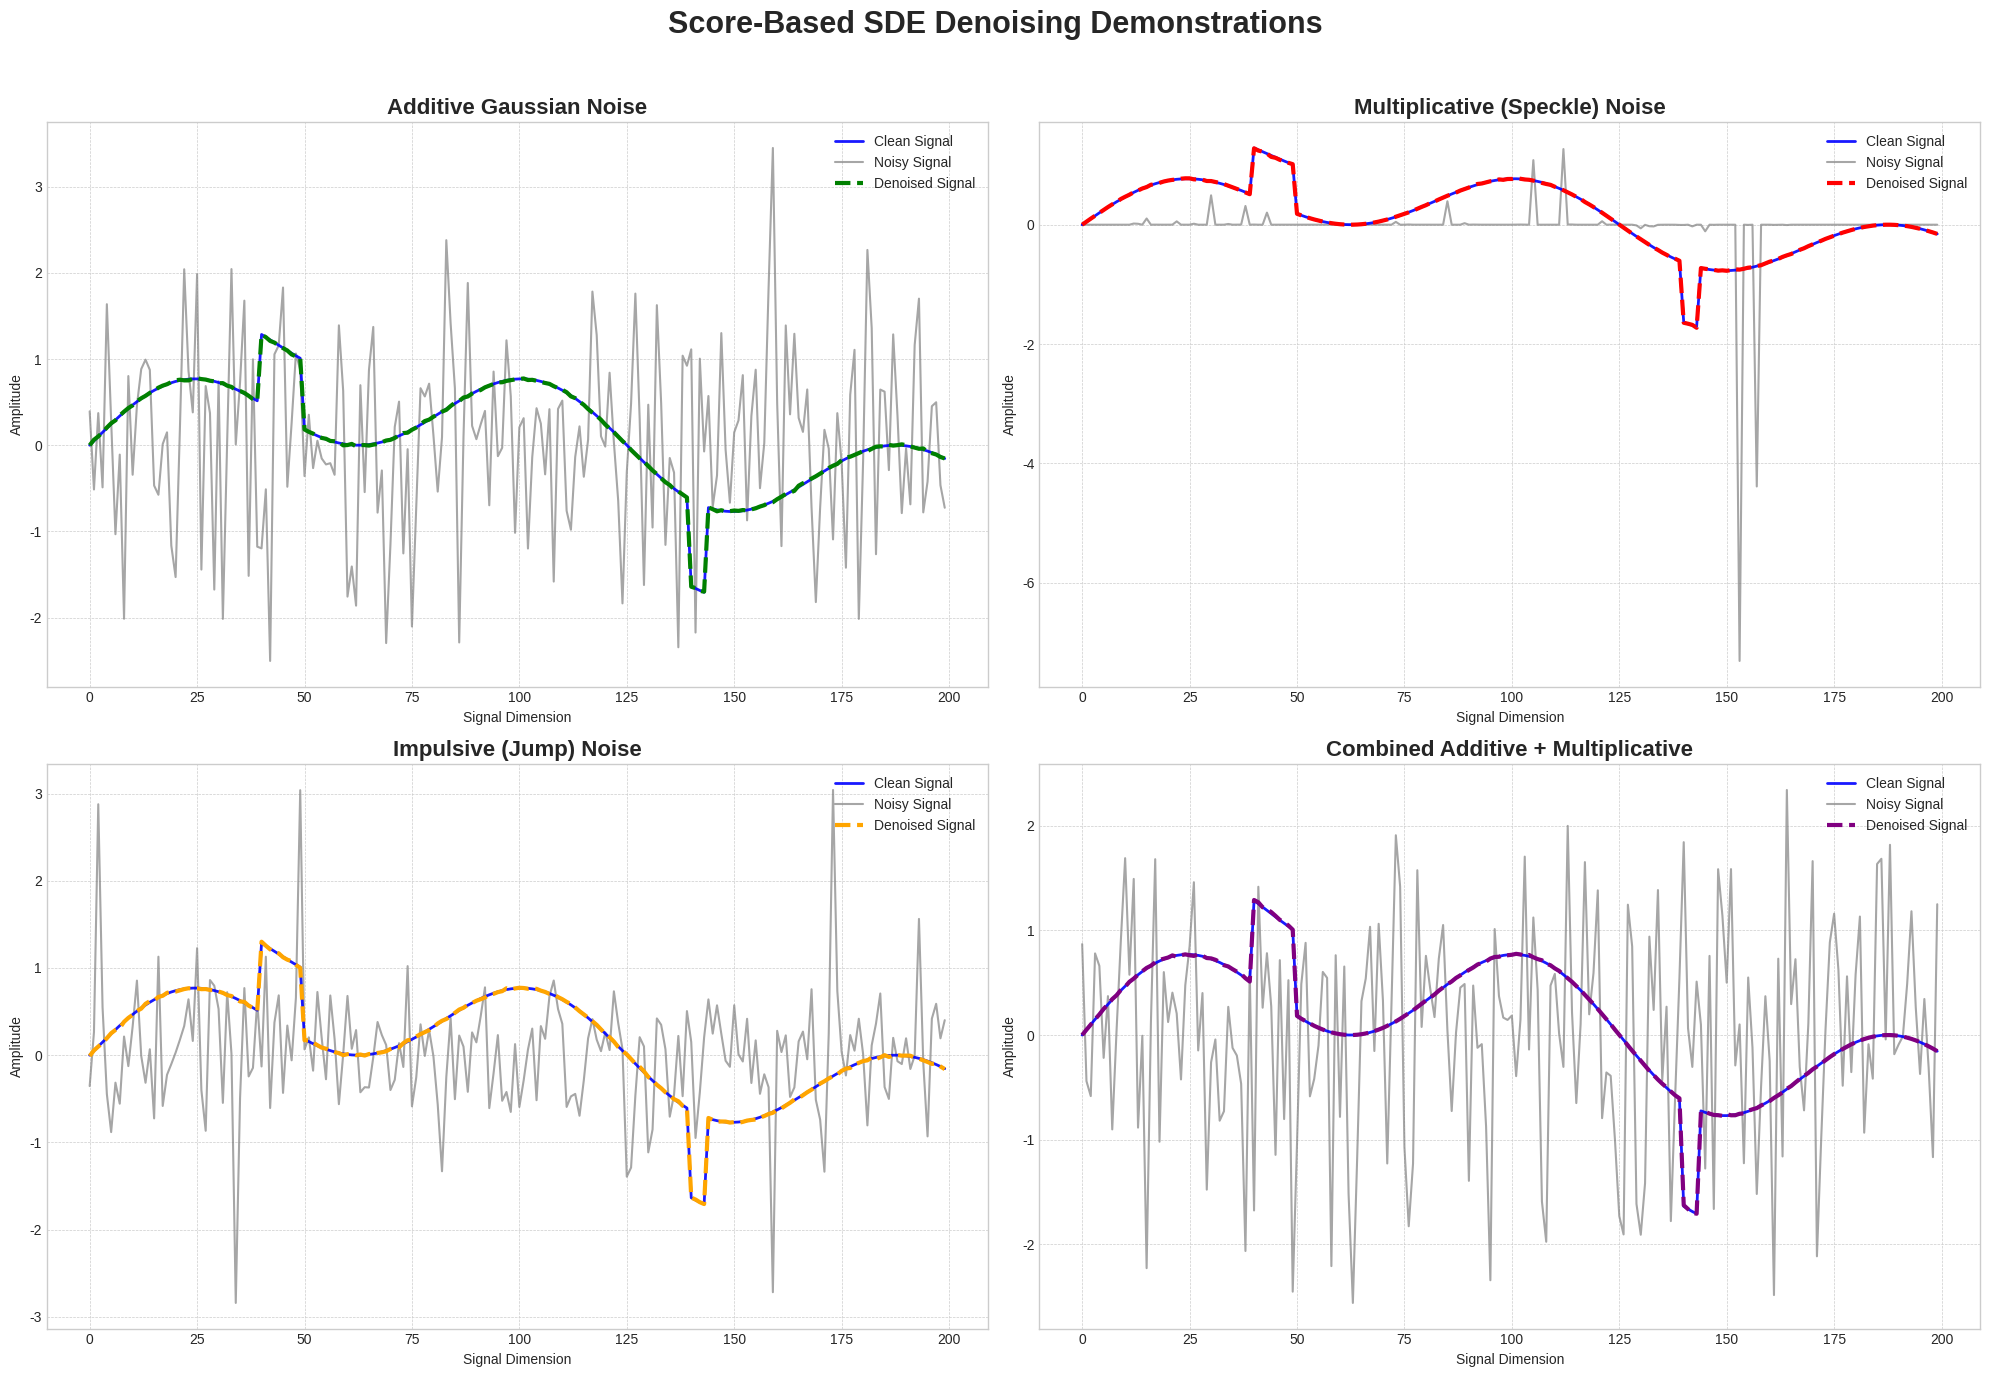

The script that saved this image:
# POC script 

import numpy as np
import matplotlib.pyplot as plt
import matplotlib.style as style

# --- CONFIGURATION AND STYLING ---
D = 200      # Dimension of the signal
T = 1.0      # Total time
N = 1000     # Number of time steps
beta_min = 0.1
beta_max = 35.0 

style.use('seaborn-v0_8-whitegrid')
plt.rcParams['figure.figsize'] = (18, 12) # Adjusted for 2x2 layout

# --- SHARED FUNCTIONS AND NOISE SCHEDULE ---
dt = T / N
ts = np.linspace(0, T, N + 1)

# Pre-compute noise schedule (Variance Preserving)
betas_sde = beta_min + 0.5 * (beta_max - beta_min) * (1 - np.cos(np.pi * ts / T))
alphas_sde = np.exp(-0.5 * np.cumsum(betas_sde) * dt)
sigmas_sde = np.sqrt(1 - alphas_sde**2)

# Generate the clean signal
x_axis = np.linspace(0, 10, D)
x0 = np.sin(x_axis) * np.cos(x_axis * 0.5)
x0[int(D * 0.2):int(D * 0.25)] += 0.8
x0[int(D * 0.7):int(D * 0.72)] -= 1.0

def plot_results(ax, title, noisy_x, denoised_x, color):
    """Helper function to plot the results on a given axis."""
    ax.plot(x0, color='blue', linewidth=2, label='Clean Signal', alpha=0.9, zorder=2)
    ax.plot(noisy_x, color='gray', linestyle='-', linewidth=1.5, label='Noisy Signal', alpha=0.7, zorder=1)
    ax.plot(denoised_x, color=color, linewidth=3, linestyle='--', label='Denoised Signal', zorder=3)
    ax.set_title(title, fontsize=16, fontweight='bold')
    ax.legend(loc='upper right', fontsize=10)
    ax.set_xlabel("Signal Dimension")
    ax.set_ylabel("Amplitude")
    ax.grid(True, which='both', linestyle='--', linewidth=0.5)

# --- 1. ADDITIVE GAUSSIAN NOISE ---

def get_noisy_additive(t_idx, base_signal=None):
    """Adds additive Gaussian noise for a given time step index."""
    if base_signal is None:
        base_signal = x0
    alpha_t = alphas_sde[t_idx]
    sigma_t = sigmas_sde[t_idx]
    noise = np.random.randn(D) * sigma_t
    return alpha_t * base_signal + noise

def oracle_score_additive(xt, t_idx, target_signal=None):
    """The perfect 'oracle' score function for additive noise."""
    if target_signal is None:
        target_signal = x0
    alpha_t = alphas_sde[t_idx]
    sigma_t = sigmas_sde[t_idx]
    if sigma_t < 1e-5:
        return np.zeros_like(xt)
    return -(xt - alpha_t * target_signal) / (sigma_t**2)

def denoise_additive(noisy_x, target_signal=None):
    """
    Runs the reverse process using a stable ancestral sampler (DDPM-style).
    """
    if target_signal is None:
        target_signal = x0
        
    xt = np.copy(noisy_x)
    alpha_bars = alphas_sde**2
    
    for i in range(N, 0, -1):
        z = np.random.randn(D) if i > 1 else np.zeros(D)
        
        score = oracle_score_additive(xt, i, target_signal=target_signal)
        epsilon_pred = -sigmas_sde[i] * score
        x0_pred = (xt - sigmas_sde[i] * epsilon_pred) / alphas_sde[i]
        x0_pred = np.clip(x0_pred, -2.5, 2.5)

        alpha_bar_prev = alpha_bars[i-1]
        
        coeff1 = np.sqrt(alpha_bar_prev) * (1 - alpha_bars[i] / alpha_bar_prev) / (1 - alpha_bars[i])
        coeff2 = np.sqrt(alphas_sde[i]**2 / alpha_bar_prev) * (1 - alpha_bar_prev) / (1 - alpha_bars[i])
        posterior_mean = coeff1 * x0_pred + coeff2 * xt

        posterior_variance = (1 - alpha_bars[i] / alpha_bar_prev) * (1 - alpha_bar_prev) / (1 - alpha_bars[i])

        xt = posterior_mean + np.sqrt(np.maximum(posterior_variance, 1e-9)) * z
        
    return xt

# --- 2. MULTIPLICATIVE (SPECKLE) NOISE ---

def get_noisy_multiplicative(t_idx):
    log_x0 = np.log(np.abs(x0) + 1e-6)
    Lambda_t = np.sum(betas_sde[:t_idx+1]) * dt
    noise = np.random.randn(D) * np.sqrt(Lambda_t)
    log_xt = log_x0 - 0.5 * Lambda_t + noise
    return np.exp(log_xt) * np.sign(x0)

def denoise_multiplicative(noisy_x):
    """
    FIXED: Now correctly uses the sign of the ground-truth signal x0,
    instead of the sign of the noisy input. This is critical for pipelines.
    """
    # Use the known, true sign from the original signal.
    signs = np.sign(x0)
    
    yt = np.log(np.abs(noisy_x) + 1e-6)
    log_x0 = np.log(np.abs(x0) + 1e-6)

    for i in range(N, 0, -1):
        z = np.random.randn(D) if i > 1 else np.zeros(D)
        
        Lambda_i = np.sum(betas_sde[:i+1]) * dt
        Lambda_i_minus_1 = np.sum(betas_sde[:i]) * dt
        var_i, var_i_minus_1 = Lambda_i, Lambda_i_minus_1
        
        mean_pred = (var_i_minus_1 * yt + (var_i - var_i_minus_1) * log_x0) / (var_i + 1e-9)
        variance = (var_i - var_i_minus_1) * var_i_minus_1 / (var_i + 1e-9)
        
        yt = mean_pred + np.sqrt(np.maximum(variance, 1e-9)) * z

    denoised_magnitude = np.exp(yt)
    return denoised_magnitude * signs

# --- 3. IMPULSIVE (JUMP) NOISE ---

jump_locations = []

def get_noisy_jump(t_idx):
    global jump_locations
    sigma_t = sigmas_sde[t_idx] * 0.5
    noise = np.random.randn(D) * sigma_t
    xt = alphas_sde[t_idx] * x0 + noise
    
    jump_locations = []
    num_jumps = 7
    for _ in range(num_jumps):
        loc = np.random.randint(0, D)
        mag = (np.random.choice([-1, 1])) * (1.5 + np.random.rand() * 2)
        xt[loc] += mag
        jump_locations.append(loc)
    return xt

def denoise_jump(noisy_x):
    xt = np.copy(noisy_x)
    alpha_bars = alphas_sde**2
    
    for i in range(N, 0, -1):
        z = np.random.randn(D) if i > 1 else np.zeros(D)
        
        score = oracle_score_additive(xt, i)
        epsilon_pred = -sigmas_sde[i] * score
        x0_pred = (xt - sigmas_sde[i] * epsilon_pred) / alphas_sde[i]

        for loc in jump_locations:
             x0_pred[loc] = x0[loc]

        x0_pred = np.clip(x0_pred, -2.5, 2.5)

        alpha_bar_prev = alpha_bars[i-1]
        
        coeff1 = np.sqrt(alpha_bar_prev) * (1 - alpha_bars[i] / alpha_bar_prev) / (1 - alpha_bars[i])
        coeff2 = np.sqrt(alphas_sde[i]**2 / alpha_bar_prev) * (1 - alpha_bar_prev) / (1 - alpha_bars[i])
        posterior_mean = coeff1 * x0_pred + coeff2 * xt

        posterior_variance = (1 - alpha_bars[i] / alpha_bar_prev) * (1 - alpha_bar_prev) / (1 - alpha_bars[i])

        xt = posterior_mean + np.sqrt(np.maximum(posterior_variance, 1e-9)) * z
        
    return xt

# --- 4. NEW: COMBINED ADDITIVE + MULTIPLICATIVE NOISE ---
def get_noisy_combined(t_idx):
    """Applies multiplicative noise, then additive noise on top."""
    # Stage 1: Create signal with multiplicative noise
    x_mult = get_noisy_multiplicative(t_idx)
    # Stage 2: Use the result as a base for additive noise
    x_combined = get_noisy_additive(t_idx, base_signal=x_mult)
    return x_combined, x_mult # Return intermediate for oracle

def denoise_combined(noisy_x, intermediate_signal):
    """Denoise in a two-stage pipeline."""
    print("  Stage 1: Denoising additive component...")
    # Step 1: Remove additive noise, targeting the intermediate speckled signal
    denoised_additive_stage = denoise_additive(noisy_x, target_signal=intermediate_signal)
    
    print("  Stage 2: Denoising multiplicative component...")
    # Step 2: Remove multiplicative noise from the result of stage 1
    final_denoised = denoise_multiplicative(denoised_additive_stage)
    
    return final_denoised

# --- MAIN EXECUTION AND PLOTTING ---
if __name__ == '__main__':
    fig, ((ax1, ax2), (ax3, ax4)) = plt.subplots(2, 2, figsize=(20, 14))
    fig.suptitle('Score-Based SDE Denoising Demonstrations', fontsize=22, fontweight='bold')

    print("1. Running Additive Denoising...")
    noisy_additive = get_noisy_additive(N)
    denoised_additive = denoise_additive(noisy_additive)
    plot_results(ax1, 'Additive Gaussian Noise', noisy_additive, denoised_additive, 'green')

    print("\n2. Running Multiplicative (Speckle) Denoising...")
    noisy_multiplicative = get_noisy_multiplicative(N)
    denoised_multiplicative = denoise_multiplicative(noisy_multiplicative)
    plot_results(ax2, 'Multiplicative (Speckle) Noise', noisy_multiplicative, denoised_multiplicative, 'red')

    print("\n3. Running Impulsive (Jump) Denoising...")
    noisy_jump = get_noisy_jump(N)
    denoised_jump = denoise_jump(noisy_jump)
    plot_results(ax3, 'Impulsive (Jump) Noise', noisy_jump, denoised_jump, 'orange')
    
    print("\n4. Running Combined Noise Denoising...")
    noisy_combined, intermediate_mult = get_noisy_combined(N)
    denoised_combined = denoise_combined(noisy_combined, intermediate_mult)
    plot_results(ax4, 'Combined Additive + Multiplicative', noisy_combined, denoised_combined, 'purple')
    
    plt.tight_layout(rect=[0, 0, 1, 0.96])
    plt.show()


